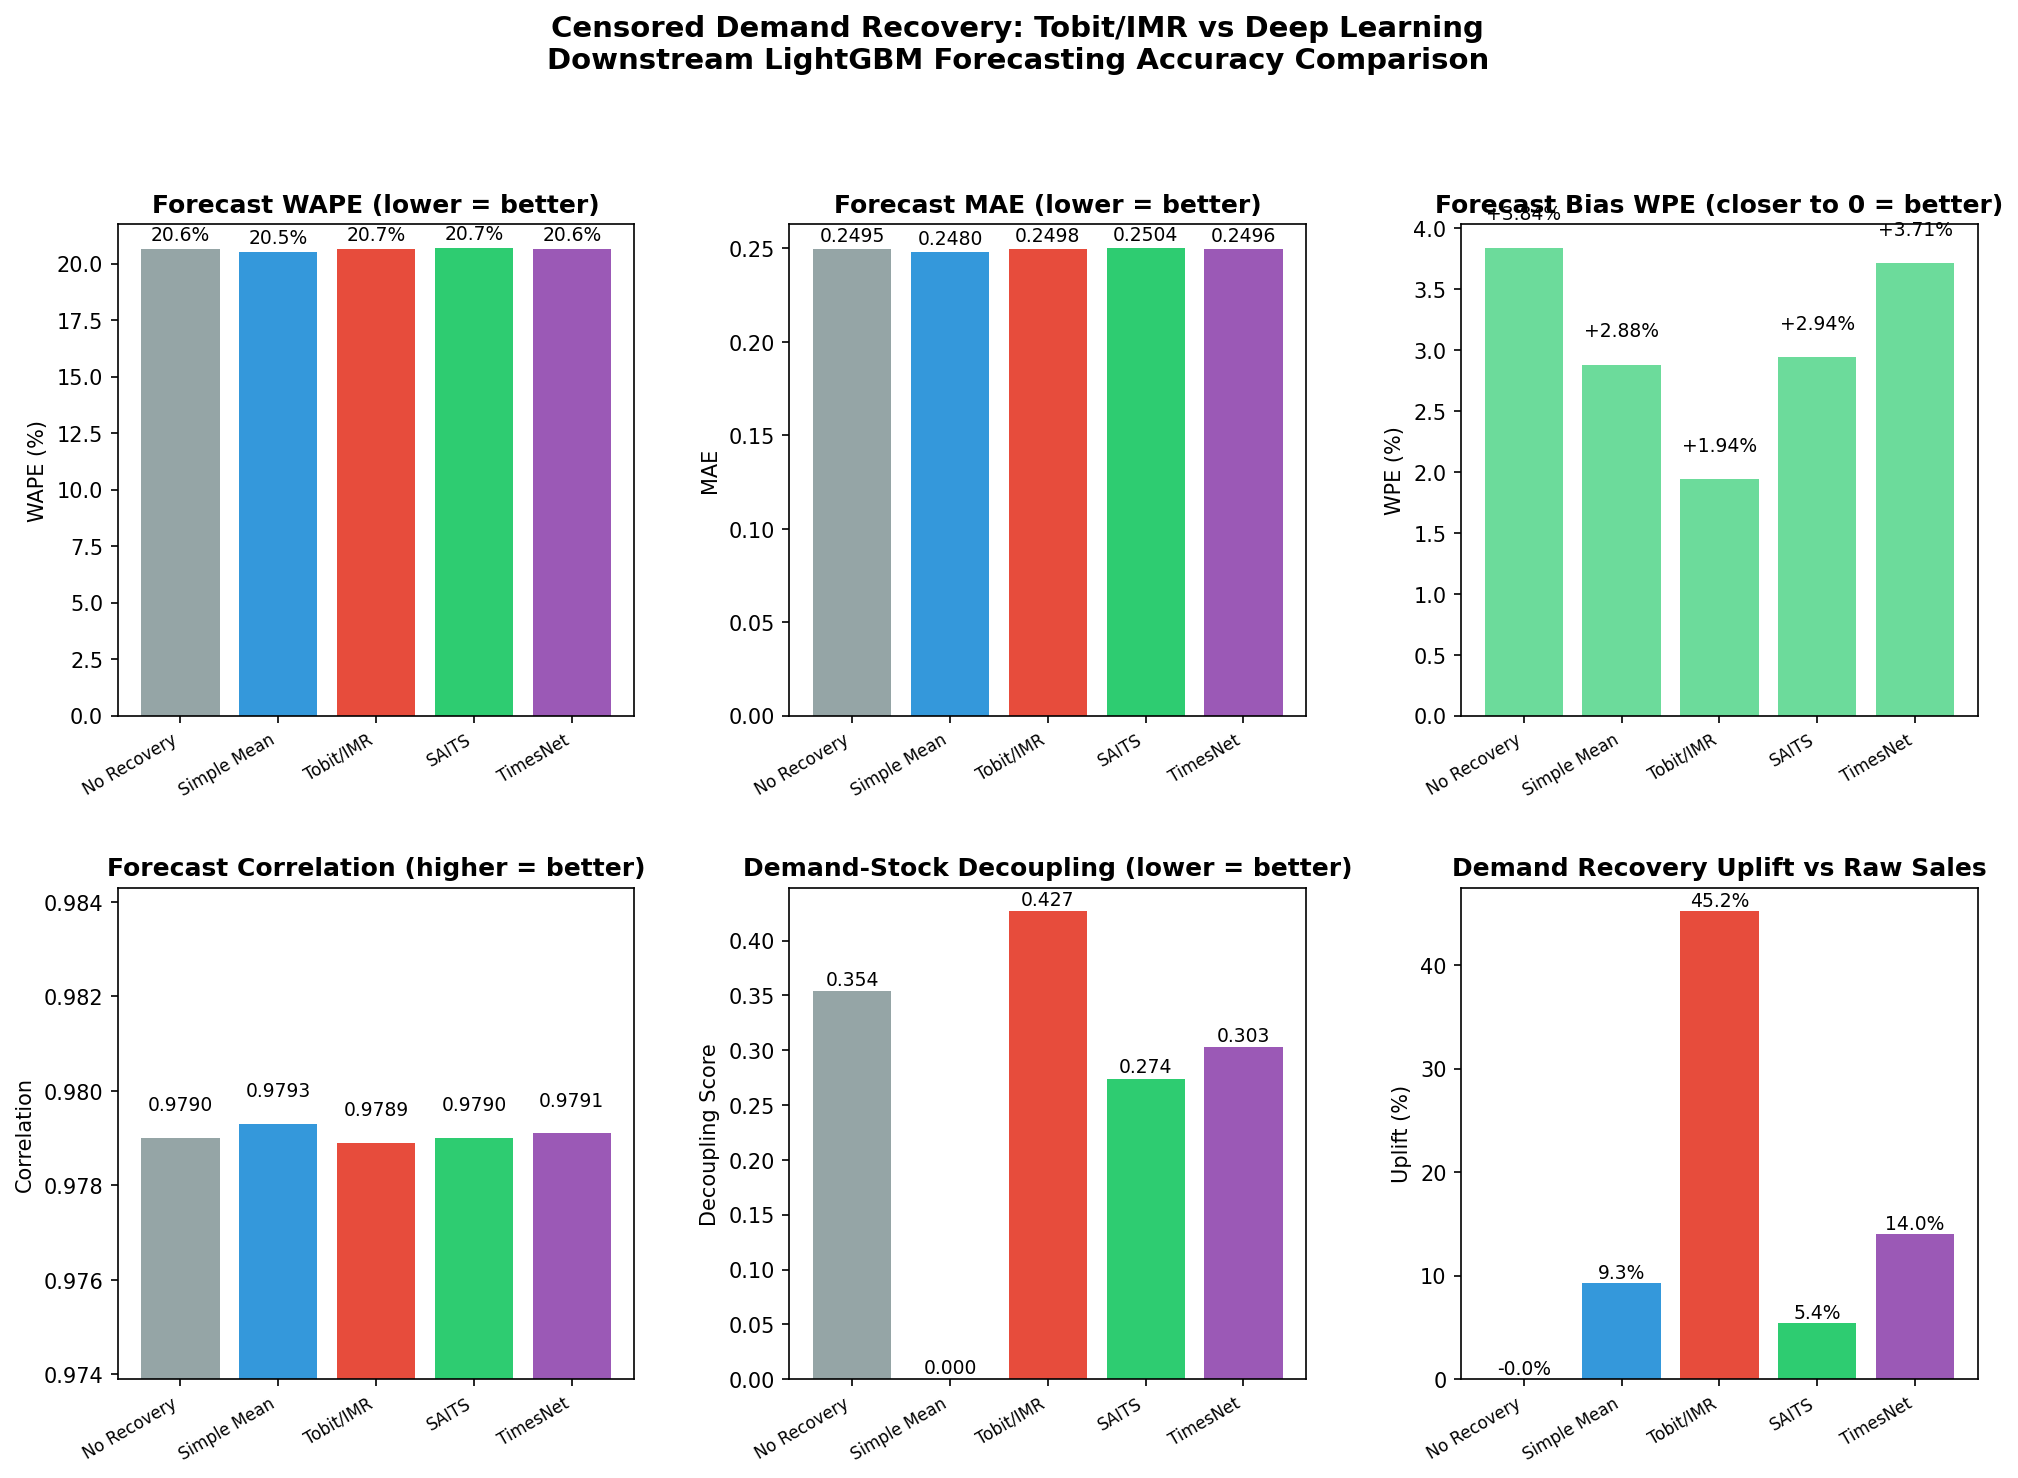

The file beside this chart, header and first rows:
Recovery Method, MAE, RMSE, SMAPE, Corr, Bias, WAPE, WPE, Decoupling, Recovery_Uplift_pct, Recovery_Time_s, DL_Train_Time_s, Total_Time_s
No Recovery, 0.2495, 0.4181, 32.59, 0.979, 0.0464, 20.64, 3.84, 0.3538, -0.0, 0.0, 0.0, 28.7
Simple Mean, 0.248, 0.4165, 32.57, 0.9793, 0.0348, 20.52, 2.88, 0.0, 9.3, 0.0, 0.0, 29.6
Tobit/IMR, 0.2498, 0.4176, 32.72, 0.9789, 0.0235, 20.67, 1.94, 0.4268, 45.2, 0.3, 0.0, 30.5
SAITS, 0.2504, 0.418, 32.6, 0.979, 0.0355, 20.71, 2.94, 0.274, 5.4, 1128, 1124, 1156
TimesNet, 0.2496, 0.4175, 32.84, 0.9791, 0.0448, 20.65, 3.71, 0.3026, 14.0, 356.6, 352.4, 385.5
